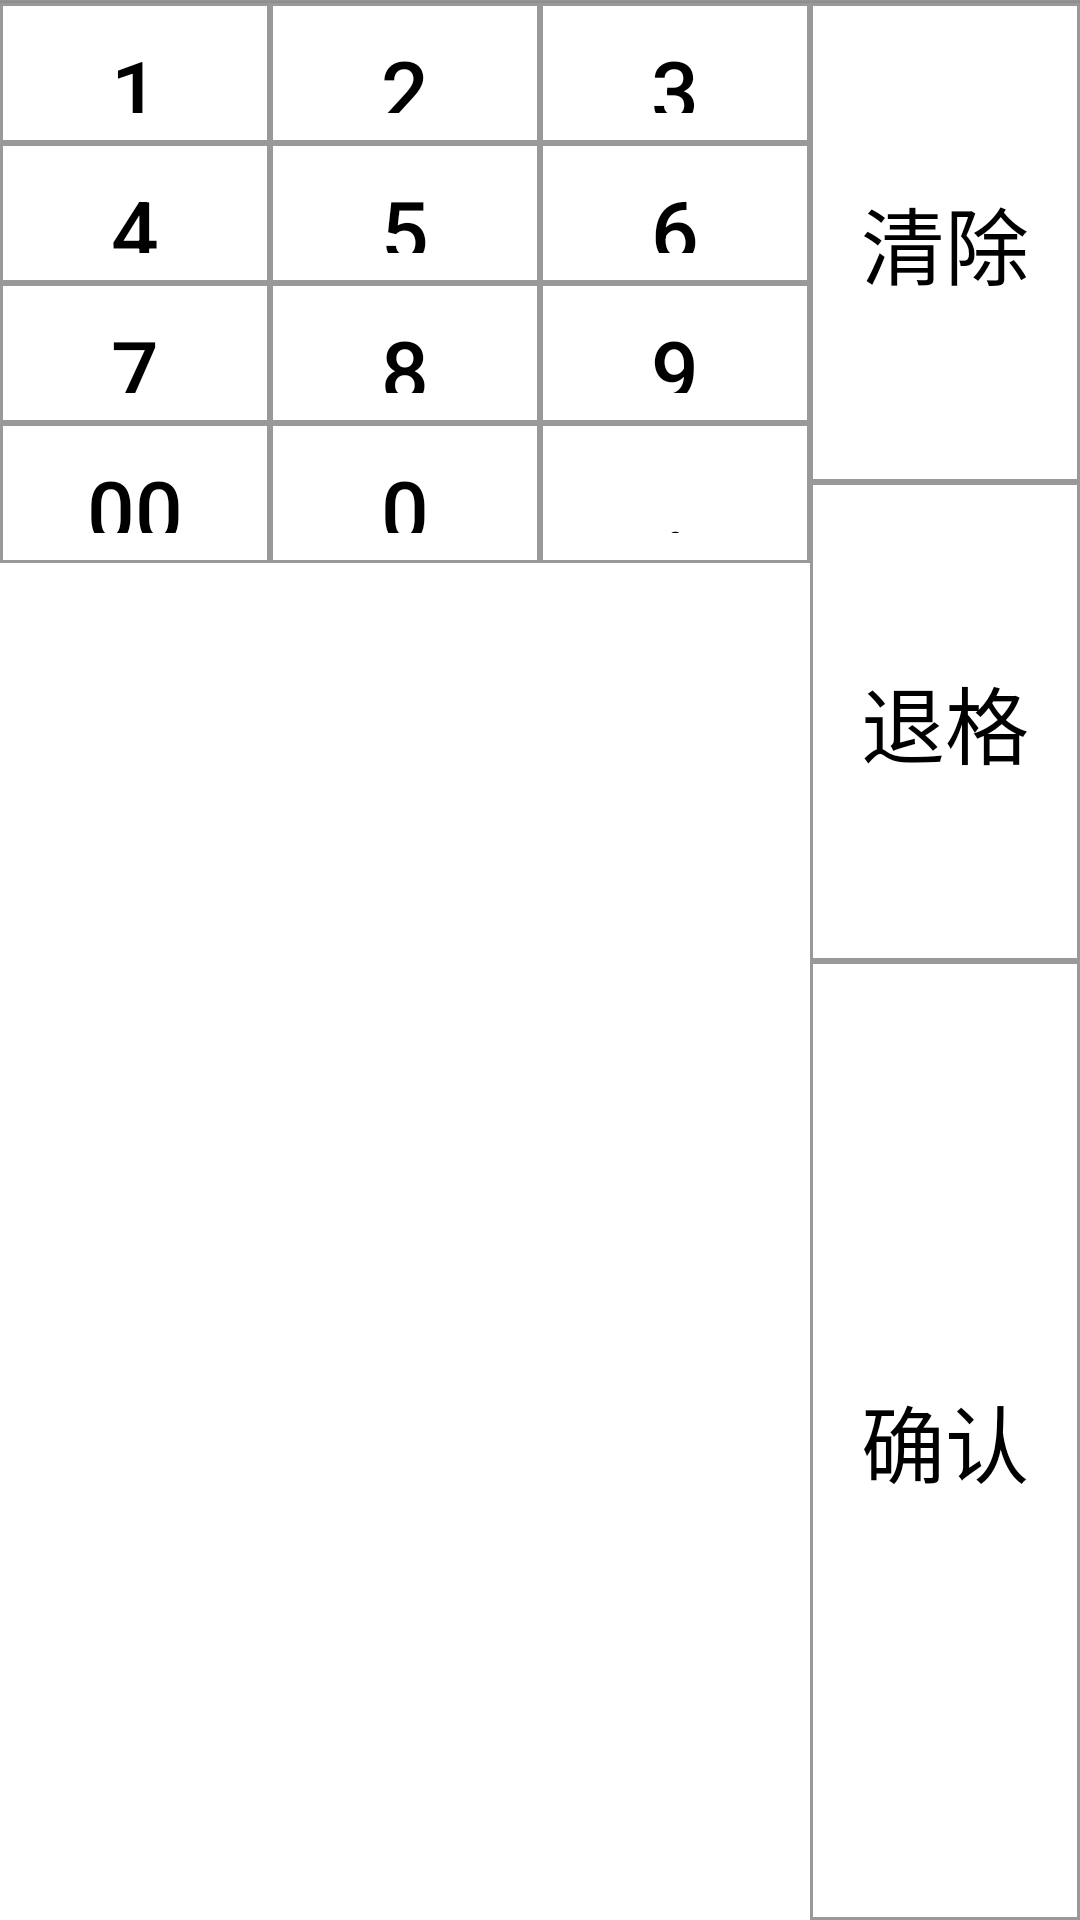

This screen was rendered from an Android layout file. Write that file and the resources it references.
<!-- AndroidManifest.xml: application theme AppTheme -->
<!-- res/layout/number_input.xml -->
<?xml version="1.0" encoding="utf-8"?>
<LinearLayout xmlns:android="http://schemas.android.com/apk/res/android"
    android:layout_width="match_parent"
    android:layout_height="wrap_content"
    android:orientation="vertical"
    >
    <LinearLayout
        android:orientation="horizontal"
        android:layout_width="match_parent"
        android:layout_height="match_parent">

        <LinearLayout
            android:id="@+id/one"
            android:layout_weight="1"
            android:layout_width="0dp"
            android:layout_height="wrap_content"
            android:orientation="vertical"
            >
            <ImageView
                style="@style/horizontal_line_btn_style"
                />
            <Button
                android:id="@+id/num_1"

                android:text="1"
                style="@style/num_btn"
                />
            <Button
                android:id="@+id/num_4"

                android:text="4"
                style="@style/num_btn"
                />
            <Button
                android:id="@+id/num_7"

                android:text="7"
                style="@style/num_btn"
                />
            <Button
                android:id="@+id/num_00"

                android:text="00"
                style="@style/num_btn"
                />


        </LinearLayout>
        <LinearLayout
            android:id="@+id/two"
            android:layout_weight="1"
            android:layout_width="0dp"
            android:layout_height="wrap_content"
            android:orientation="vertical"
            >
            <ImageView
                style="@style/horizontal_line_btn_style"
                />
            <Button
                android:id="@+id/num_2"

                android:text="2"
                style="@style/num_btn"
                />
            <Button
                android:id="@+id/num_5"

                android:text="5"
                style="@style/num_btn"
                />
            <Button
                android:id="@+id/num_8"

                android:text="8"
                style="@style/num_btn"
                />
            <Button
                android:id="@+id/num_0"

                android:text="0"
                style="@style/num_btn"
                />


        </LinearLayout>
        <LinearLayout
            android:id="@+id/three"
            android:layout_weight="1"
            android:layout_width="0dp"
            android:layout_height="wrap_content"
            android:orientation="vertical"
            >
            <ImageView
                style="@style/horizontal_line_btn_style"
                />
            <Button
                android:id="@+id/num_3"

                android:text="3"
                style="@style/num_btn"
                />
            <Button
                android:id="@+id/num_6"

                android:text="6"
                style="@style/num_btn"
                />
            <Button
                android:id="@+id/num_9"

                android:text="9"
                style="@style/num_btn"
                />
            <Button
                android:id="@+id/num_point"

                android:text="."
                style="@style/num_btn"
                />

        </LinearLayout>
        <LinearLayout
            android:id="@+id/four"
            android:layout_weight="1"
            android:layout_width="0dp"
            android:layout_height="match_parent"
            android:orientation="vertical"
            >
            <ImageView
                style="@style/horizontal_line_btn_style"
                />
            <Button
                android:id="@+id/num_clear"
                android:text="清除"
                style="@style/num_btn"
                android:layout_height="0dp"
                android:layout_weight="1"
                />

            <Button
                android:id="@+id/num_back"
                style="@style/num_btn"
                android:layout_height="0dp"
                android:layout_weight="1"
                android:text="退格" />
            <Button
                android:id="@+id/num_affirm"
                android:text="确认"
                style="@style/num_btn"
                android:layout_height="0dp"
                android:layout_weight="2"
                />
        </LinearLayout>
    </LinearLayout>
    <LinearLayout
        android:id="@+id/ll_vip_select"
        android:layout_width="match_parent"
        android:layout_height="wrap_content"
        android:orientation="horizontal"
        android:visibility="gone"
        >
        <Button
            android:id="@+id/bt_vip_do"
            android:layout_width="0dp"
            android:layout_weight="1"
            android:text="会员"
            style="@style/num_btn"
            />
        <Button
            android:id="@+id/bt_no_vip_do"
            android:layout_width="0dp"
            android:layout_weight="1"
            android:text="非会员"
            style="@style/num_btn"
            />

    </LinearLayout>
</LinearLayout>
<!-- resources referenced by this layout -->
<resources>
  <style name="horizontal_line_btn_style">
          <item name="android:layout_width">match_parent</item>
          <item name="android:layout_height">1dp</item>
          <item name="android:background">@color/numkeyLineColor</item>
      </style>
  <style name="num_btn">
          <item name="android:layout_height">140px</item>
          <item name="android:layout_width">match_parent</item>
          <item name="android:textSize">28sp</item>
          <item name="android:textColor">@drawable/num_bt_font_color</item>
          <item name="android:background">@drawable/num_bt_background</item>
      </style>
  <color name="numkeyLineColor">#999999</color>
  <!-- drawable num_bt_font_color (drawable) -->
  <?xml version="1.0" encoding="utf-8"?>
  <selector xmlns:android="http://schemas.android.com/apk/res/android" >
      <item android:state_pressed="true" android:color="@color/numkeyTextPressColor"/>
      <item android:state_focused="true" android:color="@color/numkeyTextPressColor"/>
      <item android:color="@color/numkeyTextColor" />
  </selector>
  <!-- drawable num_bt_background (drawable) -->
  <?xml version="1.0" encoding="utf-8"?>
  <selector xmlns:android="http://schemas.android.com/apk/res/android" >
  
      
      <item android:state_enabled="false" android:drawable="@color/colorPrimary"/>
  
      <item android:state_pressed="true" android:drawable="@drawable/num_bt_press"/>
      <item android:state_pressed="false" android:drawable="@drawable/num_bt_normal"/>
  </selector>
  <color name="colorPrimary">#fb8158</color>
  <color name="colorPrimaryDark">#fb8158</color>
  <color name="colorAccent">@color/colorPrimary</color>
  <style name="PJMenuStyle" parent="@style/Widget.AppCompat.Light.PopupMenu.Overflow">
          <item name="overlapAnchor">false</item>
          <item name="android:popupBackground">?attr/colorPrimary</item>
          <item name="android:dropDownVerticalOffset">56dip</item>
      </style>
  <color name="numkeyTextPressColor">#FFFFFF</color>
  <color name="numkeyTextColor">#000000</color>
  <!-- drawable num_bt_press (drawable) -->
  <?xml version="1.0" encoding="utf-8"?>
  <layer-list xmlns:android="http://schemas.android.com/apk/res/android">
      <item>
          <shape>
              <solid android:color="#fb8158" />
          </shape>
      </item>
      
      <item
          android:right="1dp"
          android:left="1dp"
          android:top="1dp"
          android:bottom="1dp">
          <shape>
              
              <solid android:color="#fb8158" />
              
              <padding android:bottom="10dp"
                  android:left="10dp"
                  android:right="10dp"
                  android:top="10dp" />
          </shape>
      </item>
  
  </layer-list>
  <!-- drawable num_bt_normal (drawable) -->
  <?xml version="1.0" encoding="utf-8"?>
  <layer-list xmlns:android="http://schemas.android.com/apk/res/android">
      <item>
          <shape>
              <solid android:color="@color/numkeyLineColor" />
          </shape>
      </item>
      
      <item
          android:right="1dp"
          android:left="1dp"
          android:top="1dp"
          android:bottom="1dp">
          <shape>
              
              <solid android:color="#FFFFFF" />
              
              <padding android:bottom="10dp"
                  android:left="10dp"
                  android:right="10dp"
                  android:top="10dp" />
          </shape>
      </item>
  
  </layer-list>
</resources>
